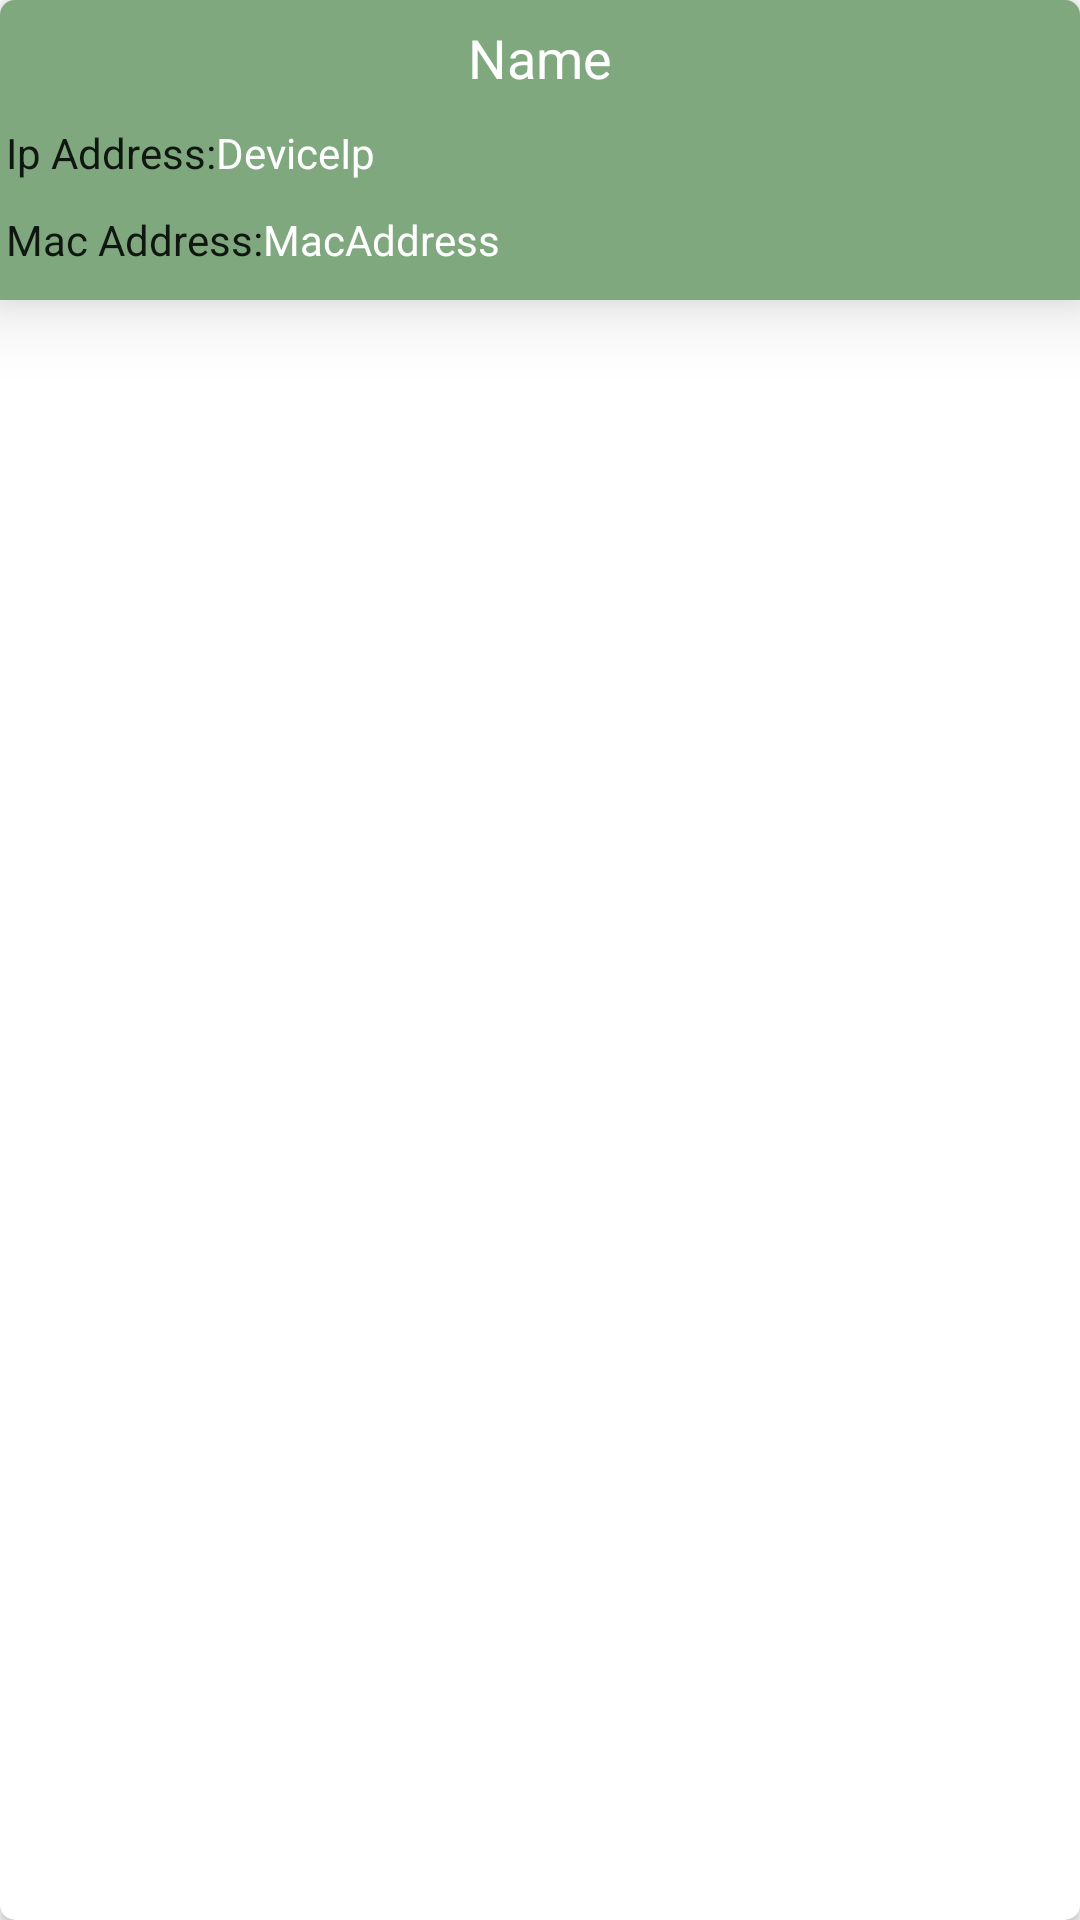

Produce the Android XML layout that renders to this screen, including the resource entries it uses.
<!-- AndroidManifest.xml: application theme AppTheme -->
<!-- res/layout/device_fragment.xml -->
<?xml version="1.0" encoding="utf-8"?>
<android.support.v7.widget.CardView xmlns:android="http://schemas.android.com/apk/res/android"
    android:orientation="horizontal" android:layout_width="match_parent"
    xmlns:card_view="http://schemas.android.com/apk/res-auto"
    android:layout_margin="1dp"
    card_view:cardCornerRadius="5dp"
    android:layout_height="match_parent">

    <RelativeLayout
        android:layout_width="match_parent"
        android:layout_height="100dp"
        android:background="@color/abc_search_url_text_normal"
        android:elevation="15dp"
        android:padding="2dp">


        <TextView
            android:id="@+id/deviceName"
            android:text="@string/deviceName"
            android:layout_centerHorizontal="true"
            android:layout_alignParentTop="true"
            android:textSize="18sp"
            android:layout_width="wrap_content"
            android:layout_height="wrap_content"
            android:textColor="#FFFFFF"
            android:paddingBottom="10dp"
            android:paddingTop="5dp"/>

        <TextView
            android:id="@+id/deviceIp"
            android:text="@string/ipPlaceholder"
            android:textSize="14sp"
            android:layout_toRightOf="@+id/ipLabel"
            android:layout_alignBottom="@+id/ipLabel"
            android:layout_width="wrap_content"
            android:textColor="#FFFFFF"
            android:layout_height="wrap_content"/>

        <TextView
            android:id="@+id/ipLabel"
            android:text="@string/ipLabel"
            android:layout_below="@+id/deviceName"
            android:textSize="14sp"
            android:layout_width="wrap_content"
            android:layout_height="wrap_content"
            android:textColor="@color/abc_primary_text_material_light"/>

        <TextView
            android:id="@+id/macAdd"
            android:text="@string/macHolder"
            android:textSize="14sp"
            android:layout_toRightOf="@+id/macLabel"
            android:layout_alignBottom="@+id/macLabel"
            android:layout_width="wrap_content"
            android:textColor="#FFFFFF"
            android:layout_height="wrap_content"/>

        <TextView
            android:id="@+id/macLabel"
            android:text="@string/mac_label"
            android:paddingTop="10dp"
            android:layout_below="@+id/ipLabel"
            android:textSize="14sp"
            android:layout_width="wrap_content"
            android:layout_height="wrap_content"
            android:textColor="@color/abc_primary_text_material_light"/>


    </RelativeLayout>

</android.support.v7.widget.CardView>
<!-- resources referenced by this layout -->
<resources>
  <string name="deviceName">Name</string>
  <string name="ipLabel">Ip Address:</string>
  <string name="ipPlaceholder">DeviceIp</string>
  <string name="macHolder">MacAddress</string>
  <string name="mac_label">Mac Address:</string>
  <style name="AppTheme" parent="Theme.AppCompat.Light.DarkActionBar">
          
          <item name="colorPrimary">#e84e40</item>
          <item name="colorPrimaryDark">#1a237e</item>
          <item name="colorAccent">#aed581</item>
      </style>
</resources>
